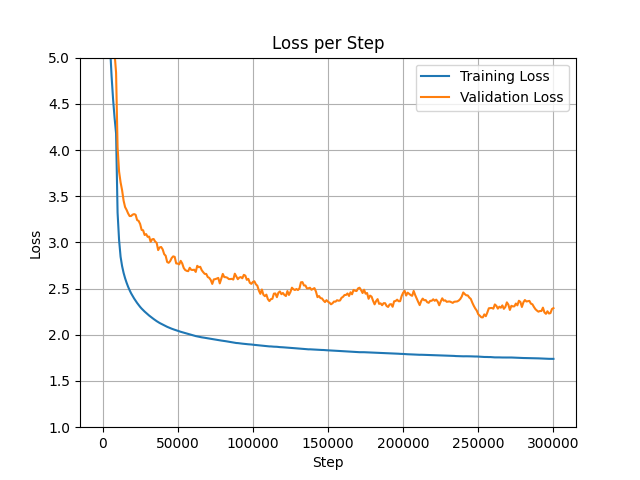

Values plotted in this chart, from the file beside it:
step, loss, val_loss, grad_norm, logits_max, n_masked, masked_ratio
0, 11.18, 11.2, 1.887, 2.144, 618, 0.1984
1000, 5.52, 5.954, 2.088, 13.89, 705, 0.2027
2000, 4.327, 4.543, 2.47, 15.89, 640, 0.202
3000, 3.495, 4.461, 2.223, 18.25, 654, 0.1924
4000, 3.19, 4.218, 2.468, 20.22, 664, 0.1926
5000, 3.011, 3.985, 2.907, 19.78, 690, 0.1919
6000, 2.894, 3.785, 3.168, 20.82, 735, 0.2037
7000, 2.798, 3.91, 2.556, 21.27, 610, 0.1965
8000, 2.724, 3.322, 2.718, 22.22, 698, 0.1999
9000, 2.658, 3.003, 2.503, 23.22, 640, 0.1932
10000, 2.6, 3.127, 2.485, 23.56, 710, 0.1994
11000, 2.555, 3.309, 2.455, 23.66, 574, 0.1964
12000, 2.52, 3.379, 2.875, 24.52, 629, 0.1947
13000, 2.49, 3.612, 2.375, 26.34, 602, 0.2023
14000, 2.455, 3.091, 2.621, 24.35, 568, 0.2008
15000, 2.431, 3.284, 2.873, 24.73, 588, 0.1863
16000, 2.404, 3.482, 2.24, 28.23, 750, 0.2089
17000, 2.366, 3.531, 2.163, 26.21, 808, 0.2126
18000, 2.349, 3.035, 2.499, 25.69, 639, 0.1911
19000, 2.321, 3.008, 2.592, 26.45, 646, 0.1919
20000, 2.314, 3.271, 2.546, 26.34, 613, 0.1901
21000, 2.281, 3.372, 2.25, 25.7, 700, 0.1958
22000, 2.268, 3.307, 2.431, 26.08, 646, 0.1943
23000, 2.256, 3.038, 2.217, 25.79, 659, 0.198
24000, 2.234, 3, 2.255, 27.63, 693, 0.1912
25000, 2.227, 2.951, 2.556, 29.28, 648, 0.1914
26000, 2.221, 2.841, 2.296, 27.09, 772, 0.2035
27000, 2.203, 3.487, 2.452, 27.33, 611, 0.1998
28000, 2.187, 2.524, 2.433, 26, 602, 0.1961
29000, 2.176, 3.112, 2.099, 24.98, 640, 0.1944
30000, 2.165, 2.971, 2.889, 27.3, 513, 0.1853
31000, 2.146, 3.395, 2.264, 27.07, 760, 0.2032
32000, 2.139, 2.747, 2.35, 27.3, 652, 0.1985
33000, 2.125, 3.309, 2.274, 27.98, 612, 0.1961
34000, 2.12, 3.028, 2.018, 29.45, 731, 0.2024
35000, 2.109, 2.676, 2.106, 26.19, 693, 0.2025
36000, 2.108, 2.704, 2.434, 27.07, 445, 0.1908
37000, 2.099, 2.702, 2.035, 27.39, 668, 0.1922
38000, 2.09, 2.816, 2.226, 27.17, 690, 0.1902
39000, 2.091, 3.153, 2.42, 25.85, 572, 0.1993
40000, 2.075, 2.715, 2.167, 26.27, 671, 0.1991
41000, 2.061, 2.88, 2.307, 27.83, 550, 0.1843
42000, 2.056, 2.57, 1.958, 27.95, 773, 0.2121
43000, 2.053, 2.632, 1.96, 27.1, 702, 0.2017
44000, 2.049, 2.945, 2.17, 27.26, 684, 0.2019
45000, 2.041, 2.859, 2.597, 28.5, 648, 0.186
46000, 2.044, 3.039, 2.256, 27.33, 623, 0.1838
47000, 2.036, 2.878, 2.091, 27.64, 599, 0.188
48000, 2.037, 2.762, 2.242, 28.79, 647, 0.2009
49000, 2.035, 2.44, 1.957, 26.85, 708, 0.1983
50000, 2.011, 2.701, 2.255, 26.56, 652, 0.1994
51000, 2.013, 2.793, 2.277, 27.69, 591, 0.1965
52000, 2.008, 2.953, 2.245, 29.98, 543, 0.2028
53000, 2.006, 2.355, 2.139, 28.26, 700, 0.1978
54000, 1.999, 2.455, 2.155, 29.25, 695, 0.2013
55000, 2.001, 2.632, 2.054, 27.7, 698, 0.2046
56000, 1.995, 2.952, 2.032, 28.39, 661, 0.1867
57000, 1.985, 2.843, 2.251, 28.88, 588, 0.1881
58000, 1.993, 3.129, 2.083, 27.24, 640, 0.197
59000, 1.975, 2.22, 1.941, 25.96, 607, 0.2067
... 253 more rows
